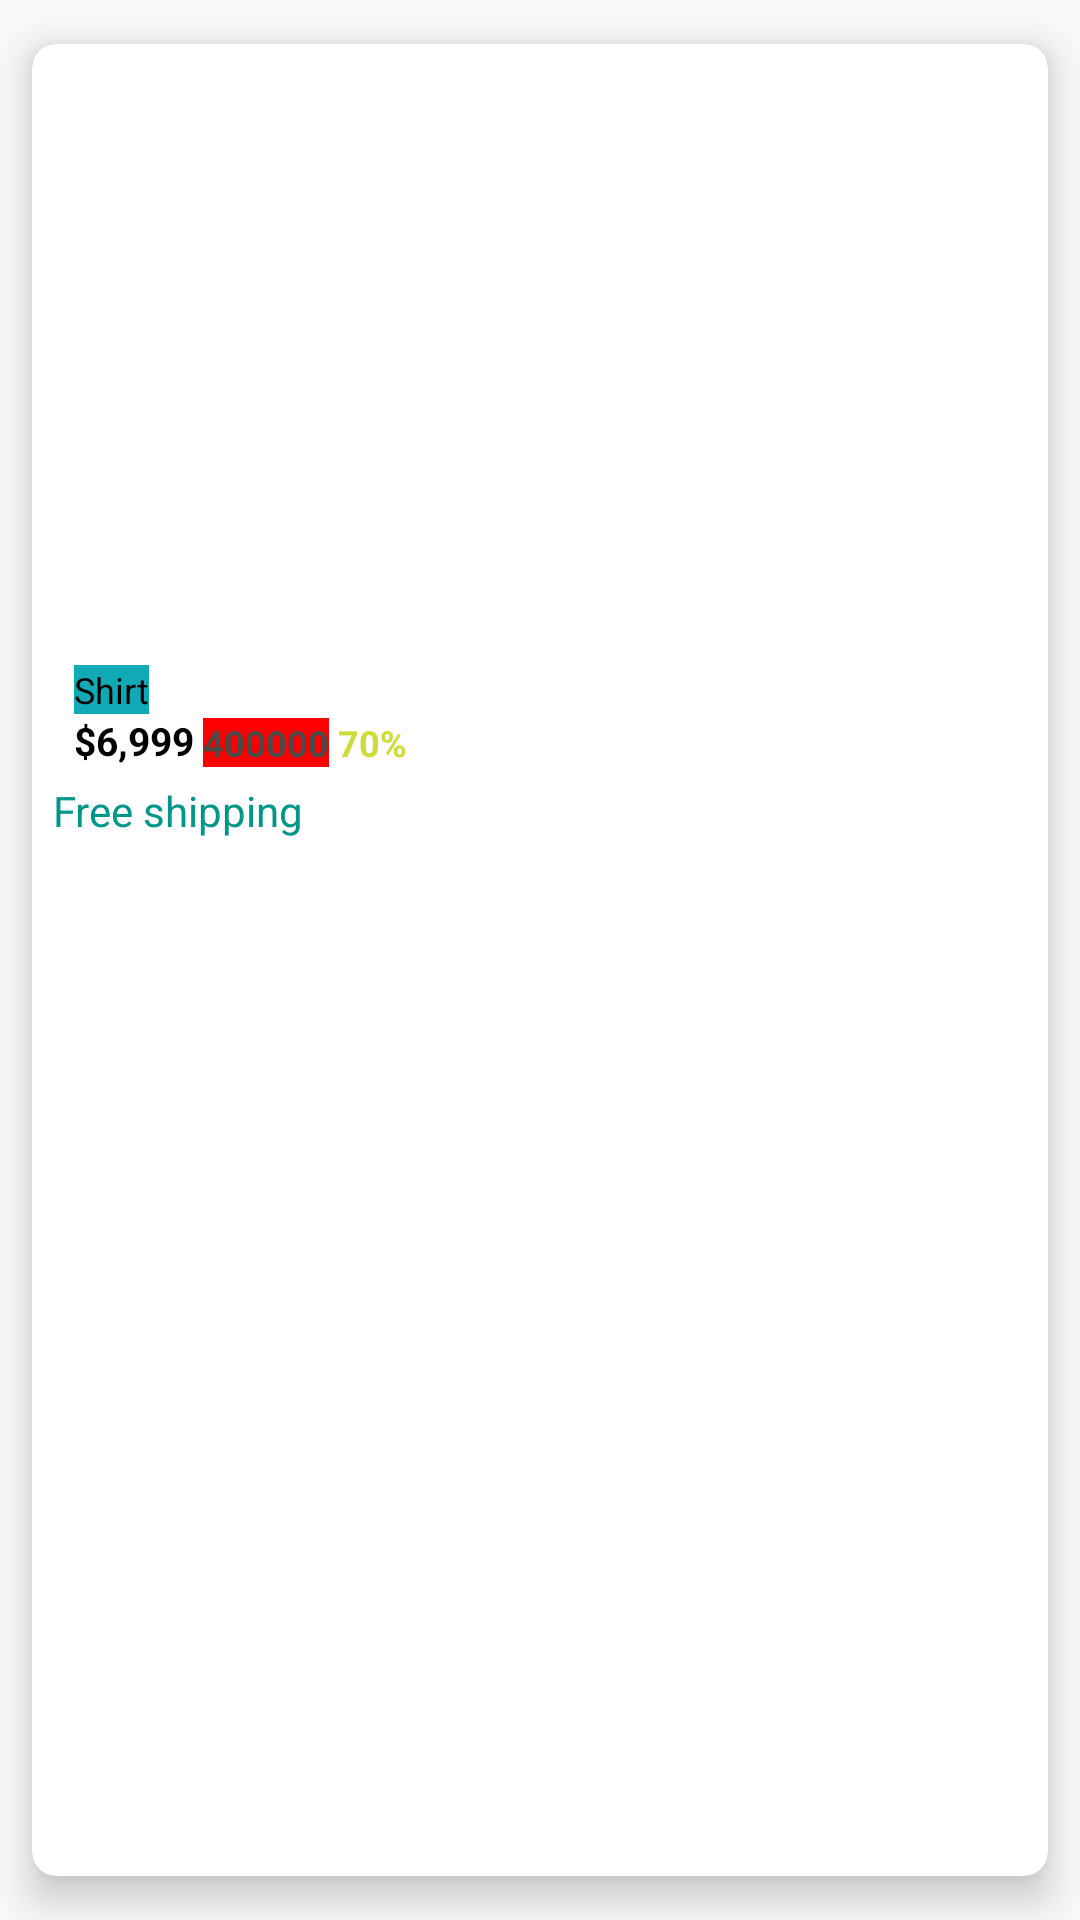

Write the Android layout XML for this screen, with the resource values it uses.
<!-- AndroidManifest.xml: application theme AppTheme -->
<!-- res/layout/product_layoutn.xml -->
<?xml version="1.0" encoding="utf-8"?>
<androidx.cardview.widget.CardView
    xmlns:android="http://schemas.android.com/apk/res/android"
    xmlns:app="http://schemas.android.com/apk/res-auto"
    android:layout_width="match_parent"
    android:layout_height="wrap_content"
    app:cardBackgroundColor="@color/color_white"
    app:cardElevation="8dp"
    app:cardCornerRadius="8dp"
    app:contentPadding="5dp"
    app:cardUseCompatPadding="true">

    <LinearLayout
        android:layout_width="match_parent"
        android:layout_height="wrap_content"
        android:orientation="vertical"
        android:layout_margin="2dp">

        <ImageView
            android:src="@drawable/defaultimage"
            android:id="@+id/image_product"
            android:layout_width="match_parent"
            android:layout_height="200dp" />

        <RelativeLayout
            android:id="@+id/relativeLayout"
            android:layout_width="match_parent"
            android:layout_height="wrap_content"
            android:gravity="bottom"
            android:paddingBottom="5dp"
            android:paddingLeft="7dp"
            android:paddingRight="5dp">


            <TextView
                android:id="@+id/productName"
                android:layout_width="wrap_content"
                android:layout_height="wrap_content"
                android:ellipsize="end"
                android:maxLines="1"
                android:background="@color/back_color"
                android:singleLine="true"
                android:text="Shirt"
                android:textColor="@color/black"
                android:textSize="12sp" />

            <TextView

                android:id="@+id/price"
                android:layout_width="wrap_content"
                android:layout_height="wrap_content"
                android:layout_below="@+id/productName"
                android:maxLines="3"
                android:text="$6,999"
                android:textColor="@color/black"
                android:textSize="13sp"
                android:textStyle="bold" />

            <TextView
                android:background="@color/red_color"
                android:id="@+id/actualPrice"
                android:layout_width="wrap_content"
                android:layout_height="wrap_content"
                android:layout_alignBottom="@+id/price"
                android:layout_marginLeft="3dp"
                android:layout_toRightOf="@+id/price"
                android:maxLines="3"
                android:text="400000"
                android:textColor="@color/light_black"
                android:textSize="12sp"
                android:textStyle="bold" />

            <TextView
                android:id="@+id/discountPercentage"
                android:layout_width="wrap_content"
                android:layout_height="wrap_content"
                android:layout_alignBottom="@+id/price"
                android:layout_marginLeft="3dp"
                android:layout_toRightOf="@+id/actualPrice"
                android:maxLines="3"
                android:text="70%"
                android:textColor="@color/colorPrimary"
                android:textSize="12sp"
                android:textStyle="bold" />
        </RelativeLayout>
        <LinearLayout
            android:orientation="horizontal"
            android:weightSum="2"

            android:layout_width="match_parent"
            android:layout_height="wrap_content">

            <TextView
                android:textColor="@color/blue_color"
                android:id="@+id/txt_shipping"
                android:layout_weight="1"
                android:text="Free shipping"
                android:layout_width="wrap_content"
                android:layout_height="wrap_content" />

            <ImageView
                android:id="@+id/btn_favorite"
                android:src="@drawable/ic_favorite_border_black_24dp"
                android:layout_weight="1"
                android:layout_gravity="center_horizontal"
                android:layout_width="wrap_content"
                android:layout_height="wrap_content" />
        </LinearLayout>


    </LinearLayout>

</androidx.cardview.widget.CardView>
<!-- resources referenced by this layout -->
<resources>
  <color name="back_color">#10aab7</color>
  <color name="black">#000</color>
  <color name="blue_color">#009688</color>
  <color name="colorPrimary">#CDDC39</color>
  <color name="color_white">#fff</color>
  <color name="light_black">#4a4a4a</color>
  <color name="red_color">#ff0000</color>
  <style name="AppTheme" parent="Theme.AppCompat.Light.NoActionBar">
          
          <item name="colorPrimary">@color/colorPrimary</item>
          <item name="colorPrimaryDark">@color/colorPrimaryDark</item>
          <item name="colorAccent">@color/colorAccent</item>
      </style>
  <color name="colorPrimaryDark">#CDDC39</color>
  <color name="colorAccent">#D81B60</color>
</resources>
